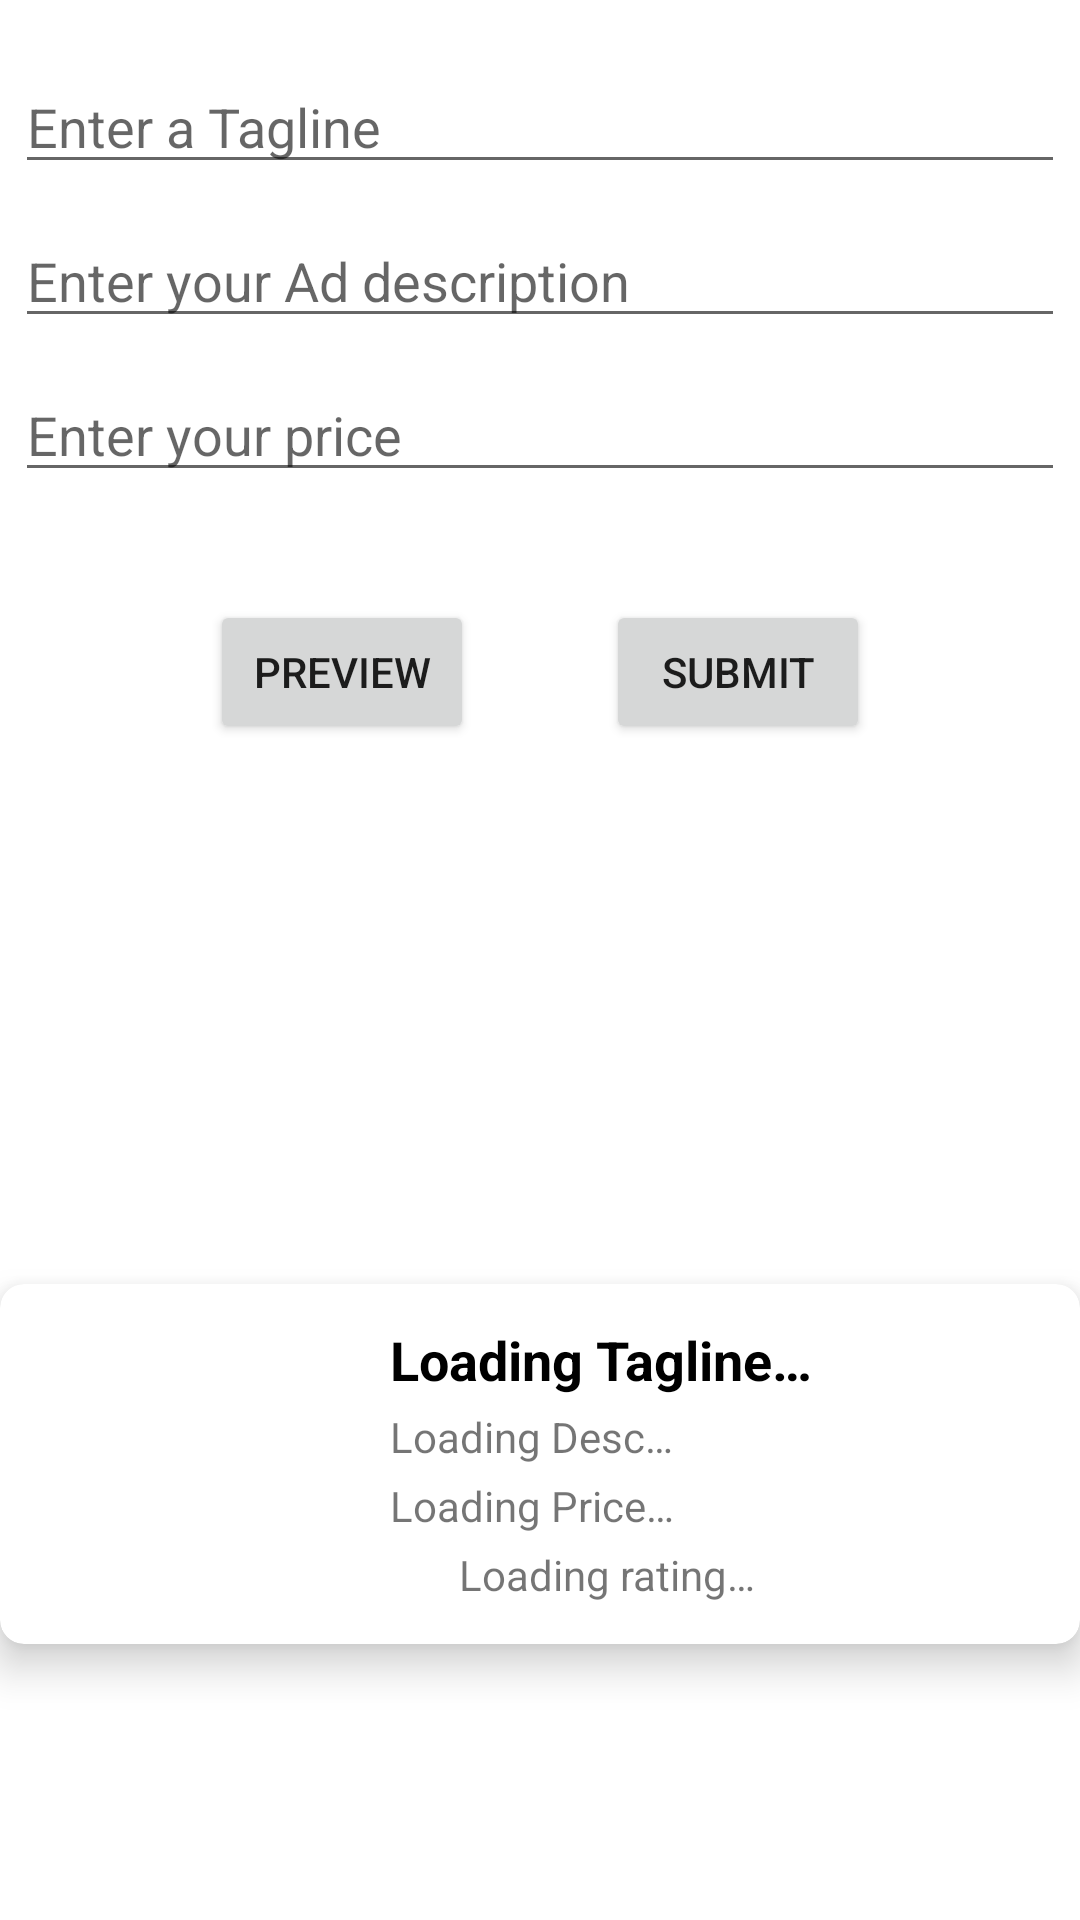

Layout XML and referenced resources for this Android screen:
<!-- AndroidManifest.xml: application theme Theme.TheServicesApp -->
<!-- res/layout/activity_ad_creation_tool.xml -->
<?xml version="1.0" encoding="utf-8"?>
<androidx.constraintlayout.widget.ConstraintLayout xmlns:android="http://schemas.android.com/apk/res/android"
    xmlns:app="http://schemas.android.com/apk/res-auto"
    xmlns:tools="http://schemas.android.com/tools"
    android:layout_width="match_parent"
    android:layout_height="match_parent"
    tools:context=".AdCreationTool">

    <AutoCompleteTextView
        android:id="@+id/idAdCreationTaglineInput"
        android:layout_width="match_parent"
        android:layout_height="wrap_content"
        android:layout_marginTop="20dp"
        android:layout_marginLeft="5dp"
        android:layout_marginRight="5dp"
        android:hint="@string/ad_creation_tagline_input"
        app:layout_constraintTop_toTopOf="parent" />

    <AutoCompleteTextView
        android:id="@+id/idAdCreationDescInput"
        android:layout_width="match_parent"
        android:layout_height="wrap_content"
        android:layout_marginTop="10dp"
        android:layout_marginBottom="10dp"
        android:layout_marginLeft="5dp"
        android:layout_marginRight="5dp"
        android:hint="@string/ad_creation_desc_input"
        app:layout_constraintBottom_toTopOf="@+id/idAdCreationPriceInput"
        app:layout_constraintTop_toBottomOf="@+id/idAdCreationTaglineInput"
        tools:layout_editor_absoluteX="5dp" />

    <AutoCompleteTextView
        android:id="@+id/idAdCreationPriceInput"
        android:layout_width="match_parent"
        android:layout_height="wrap_content"
        android:layout_marginTop="10dp"
        android:layout_marginLeft="5dp"
        android:layout_marginRight="5dp"
        android:hint="@string/ad_creation_price_input"
        app:layout_constraintEnd_toEndOf="parent"
        app:layout_constraintStart_toStartOf="parent"
        app:layout_constraintTop_toBottomOf="@+id/idAdCreationDescInput" />

    <Button
        android:id="@+id/idAdCreationPreviewBtn"
        android:layout_width="wrap_content"
        android:layout_height="wrap_content"
        android:layout_marginStart="77dp"
        android:layout_marginLeft="77dp"
        android:layout_marginTop="36dp"
        android:layout_marginEnd="22dp"
        android:layout_marginRight="22dp"
        android:text="@string/ad_creation_preview_button"
        app:layout_constraintEnd_toStartOf="@+id/idAdCreationSubmitBtn"
        app:layout_constraintStart_toStartOf="parent"
        app:layout_constraintTop_toBottomOf="@+id/idAdCreationPriceInput" />

    <Button
        android:id="@+id/idAdCreationSubmitBtn"
        android:layout_width="wrap_content"
        android:layout_height="wrap_content"
        android:layout_marginStart="22dp"
        android:layout_marginLeft="22dp"
        android:layout_marginTop="36dp"
        android:layout_marginEnd="77dp"
        android:layout_marginRight="77dp"
        android:text="@string/ad_creation_submit_button"
        app:layout_constraintEnd_toEndOf="parent"
        app:layout_constraintStart_toEndOf="@+id/idAdCreationPreviewBtn"
        app:layout_constraintTop_toBottomOf="@+id/idAdCreationPriceInput" />

    <include
        layout="@layout/ad_card_format"
        android:layout_width="wrap_content"
        android:layout_height="wrap_content"
        android:layout_marginTop="88dp"
        app:layout_constraintBottom_toBottomOf="parent"
        app:layout_constraintEnd_toEndOf="parent"
        app:layout_constraintStart_toStartOf="parent"
        app:layout_constraintTop_toBottomOf="@+id/idAdCreationPreviewBtn" />
</androidx.constraintlayout.widget.ConstraintLayout>
<!-- res/layout/ad_card_format.xml (included above) -->
<?xml version="1.0" encoding="utf-8"?>
<androidx.cardview.widget.CardView
    xmlns:android="http://schemas.android.com/apk/res/android"
    xmlns:app="http://schemas.android.com/apk/res-auto"
    android:layout_width="match_parent"
    android:layout_height="wrap_content"
    android:layout_marginTop="5dp"
    android:layout_marginBottom="5dp"
    app:cardBackgroundColor="@color/white"
    app:cardCornerRadius="8dp"
    app:cardElevation="8dp"
    app:cardMaxElevation="10dp"
    app:cardPreventCornerOverlap="true"
    app:cardUseCompatPadding="false">

    <RelativeLayout
        android:layout_width="match_parent"
        android:layout_height="wrap_content">

        <ImageView
            android:id="@+id/idAdCategoryImage"
            android:layout_width="100dp"
            android:layout_height="100dp"
            android:layout_margin="10dp"
            android:contentDescription="@string/app_name"
            android:padding="5dp"
            android:src="@drawable/sample_ad_icon_background" />

        <TextView
            android:id="@+id/idAdTagLine"
            android:layout_width="match_parent"
            android:layout_height="wrap_content"
            android:layout_marginStart="10dp"
            android:layout_marginTop="13dp"
            android:layout_toEndOf="@id/idAdCategoryImage"
            android:text="@string/ad_tagline"
            android:textColor="@color/black"
            android:textSize="18sp"
            android:textStyle="bold"
            android:layout_marginLeft="10dp"
            android:layout_toRightOf="@id/idAdCategoryImage" />

        <TextView
            android:id="@+id/idAdDesc"
            android:layout_width="match_parent"
            android:layout_height="wrap_content"
            android:layout_below="@id/idAdTagLine"
            android:layout_marginStart="10dp"
            android:layout_marginTop="4dp"
            android:layout_toEndOf="@id/idAdCategoryImage"
            android:drawablePadding="2dp"
            android:text="@string/ad_description"
            android:layout_toRightOf="@id/idAdCategoryImage"
            android:layout_marginLeft="10dp" />

        <TextView
            android:id="@+id/idAdPrice"
            android:layout_width="match_parent"
            android:layout_height="wrap_content"
            android:layout_below="@id/idAdDesc"
            android:layout_marginStart="10dp"
            android:layout_marginTop="4dp"
            android:layout_toEndOf="@id/idAdCategoryImage"
            android:drawablePadding="2dp"
            android:text="@string/ad_price"
            android:layout_toRightOf="@id/idAdCategoryImage"
            android:layout_marginLeft="10dp" />

        <ImageView
            android:id="@+id/idStarRatingImage"
            android:layout_width="18dp"
            android:layout_height="18dp"
            app:srcCompat="@drawable/outline_star_black_48"
            android:layout_below="@id/idAdPrice"
            android:layout_toRightOf="@id/idAdCategoryImage"
            android:layout_marginLeft="10dp"
            android:layout_marginTop="4dp"
            android:contentDescription="@string/star_image"
            android:layout_toEndOf="@id/idAdCategoryImage"
            android:layout_marginStart="10dp" />

        <TextView
            android:id="@+id/idProviderRating"
            android:layout_width="wrap_content"
            android:layout_height="wrap_content"
            android:layout_below="@id/idAdPrice"
            android:layout_toRightOf="@id/idStarRatingImage"
            android:layout_marginLeft="5dp"
            android:layout_marginTop="4dp"
            android:text="@string/providers_rating"
            android:layout_toEndOf="@id/idStarRatingImage"
            android:layout_marginStart="5dp" />

    </RelativeLayout>
</androidx.cardview.widget.CardView>
<!-- resources referenced by this layout -->
<resources>
  <color name="black">#FF000000</color>
  <color name="white">#FFFFFFFF</color>
  <string name="ad_creation_desc_input">Enter your Ad description</string>
  <string name="ad_creation_preview_button">Preview</string>
  <string name="ad_creation_price_input">Enter your price</string>
  <string name="ad_creation_submit_button">Submit</string>
  <string name="ad_creation_tagline_input">Enter a Tagline</string>
  <string name="ad_description">Loading Desc…</string>
  <string name="ad_price">Loading Price…</string>
  <string name="ad_tagline">Loading Tagline…</string>
  <string name="app_name">The Services App</string>
  <string name="providers_rating">Loading rating…</string>
  <string name="star_image">Image of a star</string>
  <style name="Theme.TheServicesApp" parent="Theme.MaterialComponents.DayNight.DarkActionBar">
          
          <item name="colorPrimary">@color/purple_500</item>
          <item name="colorPrimaryVariant">@color/purple_700</item>
          <item name="colorOnPrimary">@color/white</item>
          
          <item name="colorSecondary">@color/teal_200</item>
          <item name="colorSecondaryVariant">@color/teal_700</item>
          <item name="colorOnSecondary">@color/black</item>
          
          <item name="android:statusBarColor" tools:targetApi="l">?attr/colorPrimaryVariant</item>
          
      </style>
  <color name="purple_500">#FF6200EE</color>
  <color name="purple_700">#FF3700B3</color>
  <color name="teal_200">#FF03DAC5</color>
  <color name="teal_700">#FF018786</color>
</resources>
